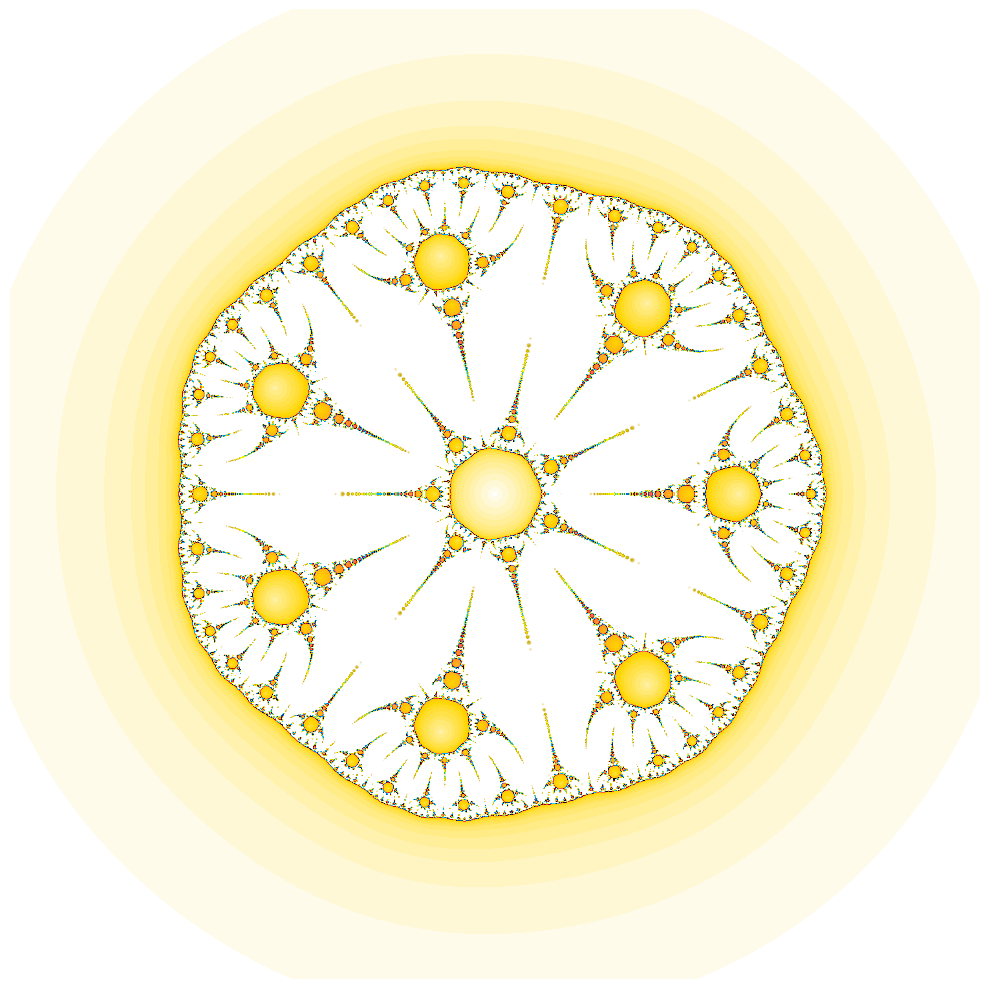

Source code (Python):
"""
Created on Sun Dec 24 11:48:14 2023

Copyright (c) 2026, Campolo Marco
All rights reserved.

Redistribution and use in source and binary forms, with or without
modification, are permitted provided that the following conditions are met:

  * Redistributions of source code must retain the above copyright notice,
    this list of conditions and the following disclaimer.
  * Redistributions in binary form must reproduce the above copyright
    notice, this list of conditions and the following disclaimer in the
    documentation and/or other materials provided with the distribution.

THIS SOFTWARE IS PROVIDED BY THE COPYRIGHT HOLDERS AND CONTRIBUTORS "AS IS"
AND ANY EXPRESS OR IMPLIED WARRANTIES, INCLUDING, BUT NOT LIMITED TO, THE
IMPLIED WARRANTIES OF MERCHANTABILITY AND FITNESS FOR A PARTICULAR PURPOSE
ARE DISCLAIMED. IN NO EVENT SHALL THE COPYRIGHT OWNER OR CONTRIBUTORS BE
LIABLE FOR ANY DIRECT, INDIRECT, INCIDENTAL, SPECIAL, EXEMPLARY, OR
CONSEQUENTIAL DAMAGES (INCLUDING, BUT NOT LIMITED TO, PROCUREMENT OF
SUBSTITUTE GOODS OR SERVICES; LOSS OF USE, DATA, OR PROFITS; OR BUSINESS
INTERRUPTION) HOWEVER CAUSED AND ON ANY THEORY OF LIABILITY, WHETHER IN
CONTRACT, STRICT LIABILITY, OR TORT (INCLUDING NEGLIGENCE OR OTHERWISE)
ARISING IN ANY WAY OUT OF THE USE OF THIS SOFTWARE, EVEN IF ADVISED OF THE
POSSIBILITY OF SUCH DAMAGE.


"""

#----------------------------------------
# Create a graph with Lemon Fractal
# 
#----------------------------------------
# Author : Marco Campolo 2026/05/16


import numpy as np
import matplotlib.pyplot as plt
import matplotlib.colors as mcolors

def generate_smooth_peach_fractal():
    print("Setting up the parameters...")
    phi = -0.14
    N = 1500  # Resolution
    x_min, x_max = -1.5, 1.5
    y_min, y_max = -1.5, 1.5
    max_iter = 60
    
    # We increase the escape radius significantly for smooth shading to work properly
    escape_radius = 100.0 

    x = np.linspace(x_min, x_max, N, dtype=np.float64)
    y = np.linspace(y_min, y_max, N, dtype=np.float64)
    X, Y = np.meshgrid(x, y)
    Z = X + 1j * Y
    Z[Z == 0] = 1e-10

    # Use float64 instead of int because smooth shading calculates decimal values
    output = np.zeros(Z.shape, dtype=np.float64)
    alive = np.ones_like(Z, dtype=bool)

    print("Calculating iterations with smooth shading...")
    for i in range(max_iter):
        with np.errstate(divide='ignore', invalid='ignore'):
            Z_new = (Z[alive]**7 + phi) / Z[alive]
            
        Z_new[~np.isfinite(Z_new)] = 1e10
        Z[alive] = Z_new
        
        escaped = (np.abs(Z) > escape_radius) & alive
        
        # --- THIS IS THE MODIFICATION FOR THE SECOND IMAGE ---
        # Smooth coloring algorithm: nu = iter + 1 - log(log(|Z|)) / log(degree)
        # The degree of our equation is 7
        z_escaped = Z[escaped]
        smooth_val = i + 1 - np.log(np.log(np.abs(z_escaped))) / np.log(7.0)
        output[escaped] = smooth_val
        
        alive &= (~escaped)

    # For points that never escape
    output[alive] = max_iter

    print("Rendering the smooth image...")
       
    # Custom colormap segments:
    # 0.0 - 0.5: Exterior Escaping (Red/Orange gradient)
    # 0.5 - 1.0: Interior Stable (Vibrant Blue/Yellow terrain gradient)
    
    colors = [
        (0.0,  '#FFFFFF'), # Pure white (fast escape)
        (0.05, '#FFD700'), # Gold/Yellow
        (0.20, '#FF4D4D'), # Bright glowing red
        (0.40, '#B30000'), # Crimson
        (0.48, '#660000'), # Deep maroon near stable boundary
        (0.50, '#000000'), # The sharp Julia set boundary (Black)
        
        # --- Stable Region ---
        (0.52, '#000000'), # Inner Boundary of Ring/Outer Hole (Black)
        (0.55, '#003366'), # Dark Blue (converging close to hole)
        (0.65, '#007FFF'), # Azure Blue (converging)
        (0.75, '#00C9FF'), # Cyan (beginning of main ring)
        (0.85, '#FFFF00'), # Pure Yellow (vibrant center of ring)
        (0.95, '#CCAA00'), # Darker Yellow
        (1.0,  '#FFFFFF')  # Bright white highlight
    ]
    
    peach_cmap = mcolors.LinearSegmentedColormap.from_list("peach", colors)

    plt.figure(figsize=(10, 10), facecolor='white')
    
    # We no longer need PowerNorm because the smooth calculation handles the gradients
    plt.imshow(output, cmap=peach_cmap, extent=[x_min, x_max, y_min, y_max], origin='lower')
    
    plt.axis('off')
    plt.tight_layout()
    
    filename = 'Lemon_fractal.pdf'
    plt.savefig(filename, bbox_inches='tight', pad_inches=0.05, dpi=300)
    print(f"Done! Image saved as '{filename}'.")
    plt.show()

if __name__ == "__main__":
    generate_smooth_peach_fractal()
